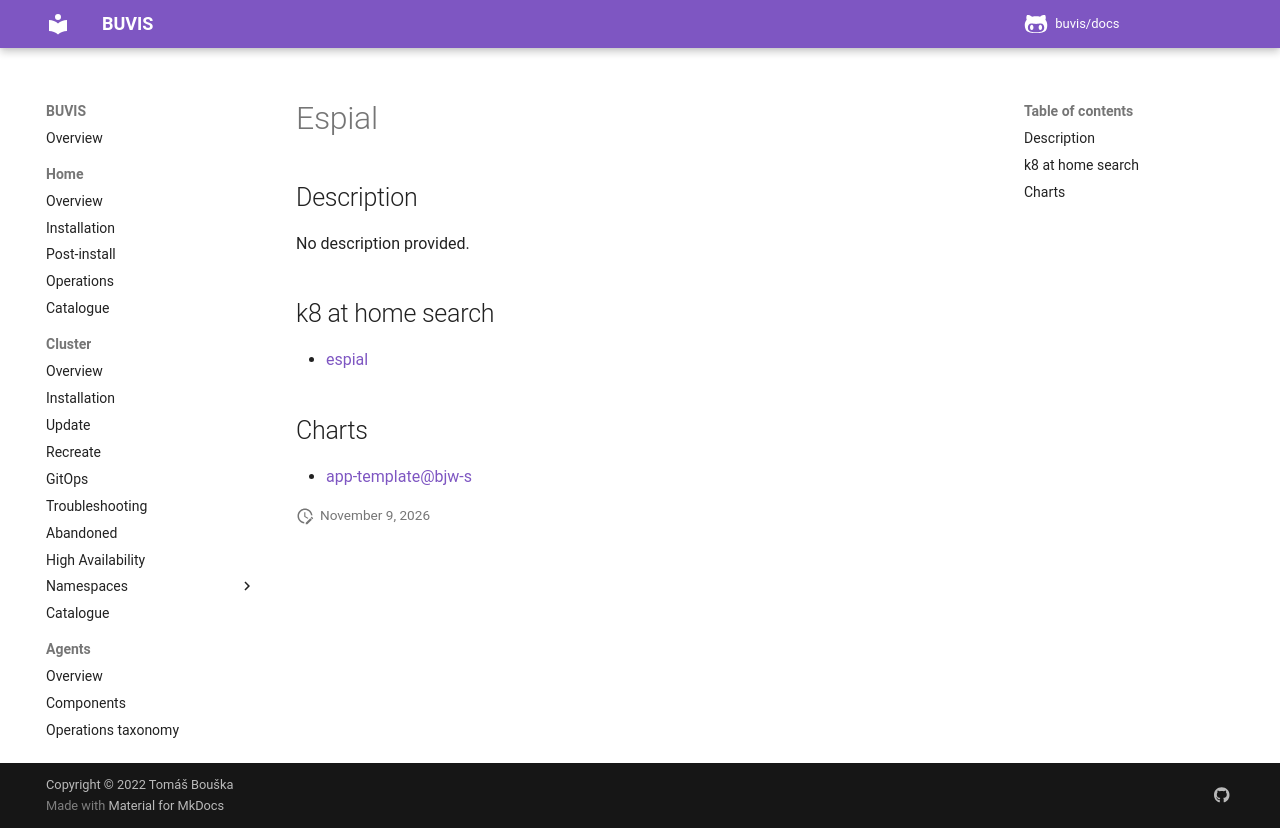

repository: buvis/docs · page: cluster/catalogue/espial/index.html · generator: mkdocs

# Espial

## Description

No description provided.

## k8 at home search

- [espial](https://nanne.dev/k8s-at-home-search/#/espial)

## Charts

- [app-template@bjw-s](https://bjw-s.github.io/helm-charts/)
